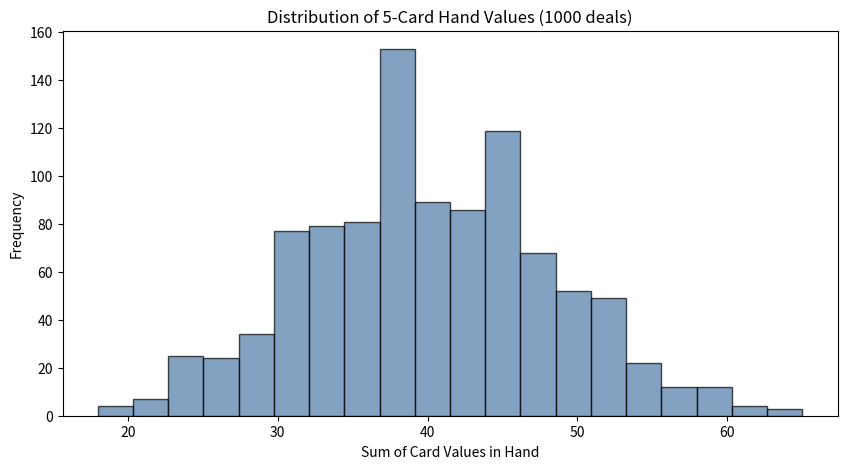

Reproduce this figure in Python.
# === PROVIDED: Card deck and helpers ===
import random
import matplotlib.pyplot as plt

RANKS = ["2", "3", "4", "5", "6", "7", "8", "9", "10", "J", "Q", "K", "A"]
SUITS = ["Hearts", "Diamonds", "Clubs", "Spades"]

def make_deck():
    """Create a standard 52-card deck as a list of (rank, suit) tuples."""
    return [(rank, suit) for suit in SUITS for rank in RANKS]

def deal_hand(deck, n=5):
    """Shuffle the deck and deal n cards."""
    shuffled = deck.copy()
    random.shuffle(shuffled)
    return shuffled[:n]

def is_face_card(card):
    """Check if a card is a face card (J, Q, K)."""
    return card[0] in ["J", "Q", "K"]

def card_value(card):
    """Numeric value: 2-10 are face value, J=11, Q=12, K=13, A=14."""
    rank = card[0]
    if rank == "A": return 14
    if rank == "K": return 13
    if rank == "Q": return 12
    if rank == "J": return 11
    return int(rank)

def plot_distribution(labels, observed, expected=None, title=""):
    """Plot observed frequencies, optionally with expected overlay."""
    fig, ax = plt.subplots(figsize=(8, 5))
    x = range(len(labels))
    ax.bar(x, observed, color='#4e79a7', edgecolor='black', alpha=0.7, label='Observed')
    if expected:
        ax.plot(x, expected, 'ro-', linewidth=2, markersize=6, label='Expected')
    ax.set_xticks(list(x))
    ax.set_xticklabels(labels, rotation=45 if len(labels) > 8 else 0)
    ax.set_ylabel('Frequency')
    ax.set_title(title)
    if expected:
        ax.legend()
    plt.tight_layout()
    plt.show()

deck = make_deck()
print(f"Deck has {len(deck)} cards.")
print("Sample hand:", deal_hand(deck))

# Pseudocode:
# factorial(n): multiply together every integer from 1 to n (0! is 1 by definition)
# permutations(n, r): factorial(n) / factorial(n - r)
# combinations(n, r): factorial(n) / (factorial(r) * factorial(n - r))


def factorial(n):
    """Compute n! (n factorial)."""
    if n == 0:
        return 1
    result = 1
    for i in range(1, n + 1):
        result *= i
    return result

def permutations(n, r):
    """Number of ways to arrange r items from n (order matters)."""
    return factorial(n) // factorial(n - r)

def combinations(n, r):
    """Number of ways to choose r items from n (order doesn't matter)."""
    return factorial(n) // (factorial(r) * factorial(n - r))


# Test your functions
# factorial(5) should be 120
# combinations(52, 5) should be 2598960
# permutations(52, 5) should be 311875200
print(factorial(5))
print(combinations(52, 5))
print(permutations(52, 5))


total_hands = combinations(52, 5)
print("Total possible 5-card hands:", total_hands)

# 1. Probability all 5 cards are hearts
#    (13 hearts in the deck, choose 5)
hearts_hands = combinations(13, 5)
p_all_hearts = hearts_hands / total_hands
print("P(all hearts):", p_all_hearts)

# 2. Probability of getting exactly one ace
#    (choose 1 ace from 4, choose 4 non-aces from 48)
one_ace_hands = combinations(4, 1) * combinations(48, 4)
p_one_ace = one_ace_hands / total_hands
print("P(exactly one ace):", p_one_ace)

# 3. Probability of getting no face cards
#    (40 non-face cards in the deck, choose 5)
no_face_hands = combinations(40, 5)
p_no_face = no_face_hands / total_hands
print("P(no face cards):", p_no_face)


# Pseudocode:
# Build a deck. For each of num_deals trials:
#     shuffle and deal hand_size cards
#     if every card is a heart, add one to the all-hearts counter
#     count the aces in the hand -- if there is exactly one, add one to that counter
#     if none of the cards are face cards, add one to that counter
# Return the three counters in a dictionary


def simulate_deals(num_deals, hand_size=5):
    """
    Deal many hands and count:
    - how many are all hearts
    - how many have exactly one ace
    - how many have no face cards

    Returns: dictionary of counts
    """
    counts = {"all_hearts": 0, "exactly_one_ace": 0, "no_face_cards": 0}
    for _ in range(num_deals):
        hand = deal_hand(deck, hand_size)
        if all(card[1] == "Hearts" for card in hand):
            counts["all_hearts"] += 1
        num_aces = sum(1 for card in hand if card[0] == "A")
        if num_aces == 1:
            counts["exactly_one_ace"] += 1
        if not any(is_face_card(card) for card in hand):
            counts["no_face_cards"] += 1
    return counts


# Run the simulation
results = simulate_deals(100000)

# Compare simulated proportions to calculated probabilities
# (your calculated values from Exercise 1)
print("Simulated P(all hearts):", results["all_hearts"] / 100000, "vs calculated", p_all_hearts)
print("Simulated P(exactly one ace):", results["exactly_one_ace"] / 100000, "vs calculated", p_one_ace)
print("Simulated P(no face cards):", results["no_face_cards"] / 100000, "vs calculated", p_no_face)


# Pseudocode:
# mean(data): sum the values, divide by how many there are
# median(data): sort the values; if there is an odd count take the middle
#     one, if even take the average of the two middle ones
# std_dev(data): find the mean, then the average squared distance from the
#     mean, then take the square root of that


def mean(data):
    """Arithmetic mean of a list of numbers."""
    return sum(data) / len(data)

def median(data):
    """Median of a list of numbers."""
    ordered = sorted(data)
    n = len(ordered)
    mid = n // 2
    if n % 2 == 0:
        return (ordered[mid - 1] + ordered[mid]) / 2
    return ordered[mid]

def std_dev(data):
    """Population standard deviation."""
    m = mean(data)
    variance = sum((x - m) ** 2 for x in data) / len(data)
    return variance ** 0.5


# Deal 1000 hands, compute the sum of card values in each
hand_sums = []
for _ in range(1000):
    hand = deal_hand(deck)
    total = sum(card_value(c) for c in hand)
    hand_sums.append(total)

print("Mean hand value:", mean(hand_sums))
print("Median hand value:", median(hand_sums))
print("Standard deviation:", round(std_dev(hand_sums), 2))
print("Min:", min(hand_sums), "Max:", max(hand_sums))

# Your histogram here
plt.figure(figsize=(10, 5))
plt.hist(hand_sums, bins=20, color='#4e79a7', edgecolor='black', alpha=0.7)
plt.xlabel('Sum of Card Values in Hand')
plt.ylabel('Frequency')
plt.title('Distribution of 5-Card Hand Values (1000 deals)')
plt.show()

# What shape is this? Write your observation:
# The distribution looks roughly bell-shaped, centred near the average
# hand total. That is what we would expect: most hands land close to the
# mean, and very high or very low totals need an unusual run of cards, so
# they turn up less often.
